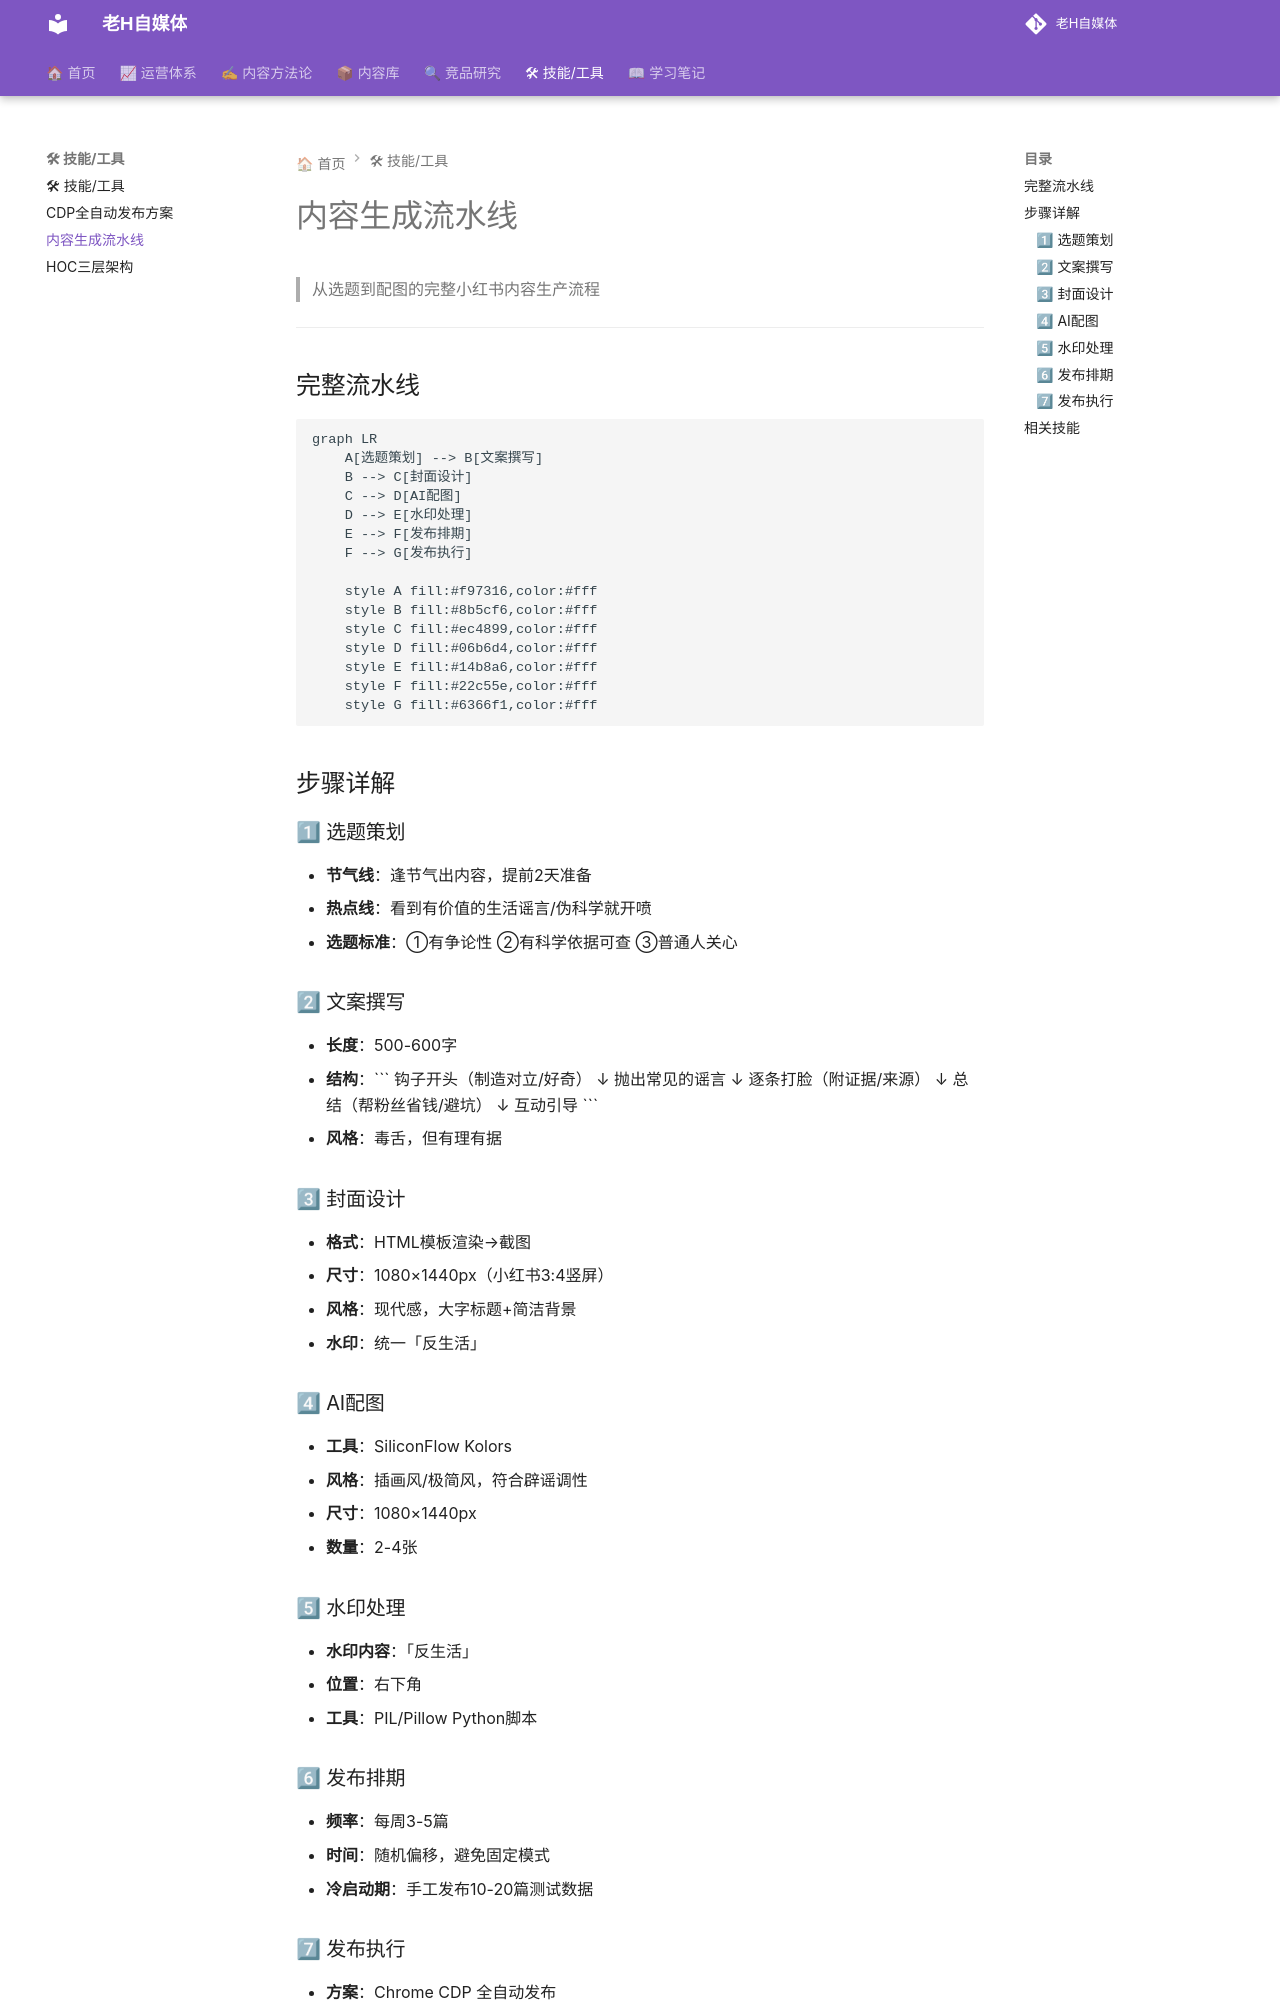

repository: dylantoo/h-social.github.io · page: 05-技能工具/内容生成流水线/index.html · generator: mkdocs

# 内容生成流水线

> 从选题到配图的完整小红书内容生产流程

---

## 完整流水线

```mermaid
graph LR
    A[选题策划] --> B[文案撰写]
    B --> C[封面设计]
    C --> D[AI配图]
    D --> E[水印处理]
    E --> F[发布排期]
    F --> G[发布执行]
    
    style A fill:#f97316,color:#fff
    style B fill:#8b5cf6,color:#fff
    style C fill:#ec4899,color:#fff
    style D fill:#06b6d4,color:#fff
    style E fill:#14b8a6,color:#fff
    style F fill:#22c55e,color:#fff
    style G fill:#6366f1,color:#fff
```

## 步骤详解

### 1⃣ 选题策划
- **节气线**：逢节气出内容，提前2天准备
- **热点线**：看到有价值的生活谣言/伪科学就开喷
- **选题标准**：①有争论性 ②有科学依据可查 ③普通人关心

### 2⃣ 文案撰写
- **长度**：500-600字
- **结构**：\`\`\`
  钩子开头（制造对立/好奇）
  ↓
  抛出常见的谣言
  ↓
  逐条打脸（附证据/来源）
  ↓
  总结（帮粉丝省钱/避坑）
  ↓
  互动引导
  \`\`\`
- **风格**：毒舌，但有理有据

### 3⃣ 封面设计
- **格式**：HTML模板渲染→截图
- **尺寸**：1080×1440px（小红书3:4竖屏）
- **风格**：现代感，大字标题+简洁背景
- **水印**：统一「反生活」

### 4⃣ AI配图
- **工具**：SiliconFlow Kolors
- **风格**：插画风/极简风，符合辟谣调性
- **尺寸**：1080×1440px
- **数量**：2-4张

### 5⃣ 水印处理
- **水印内容**：「反生活」
- **位置**：右下角
- **工具**：PIL/Pillow Python脚本
